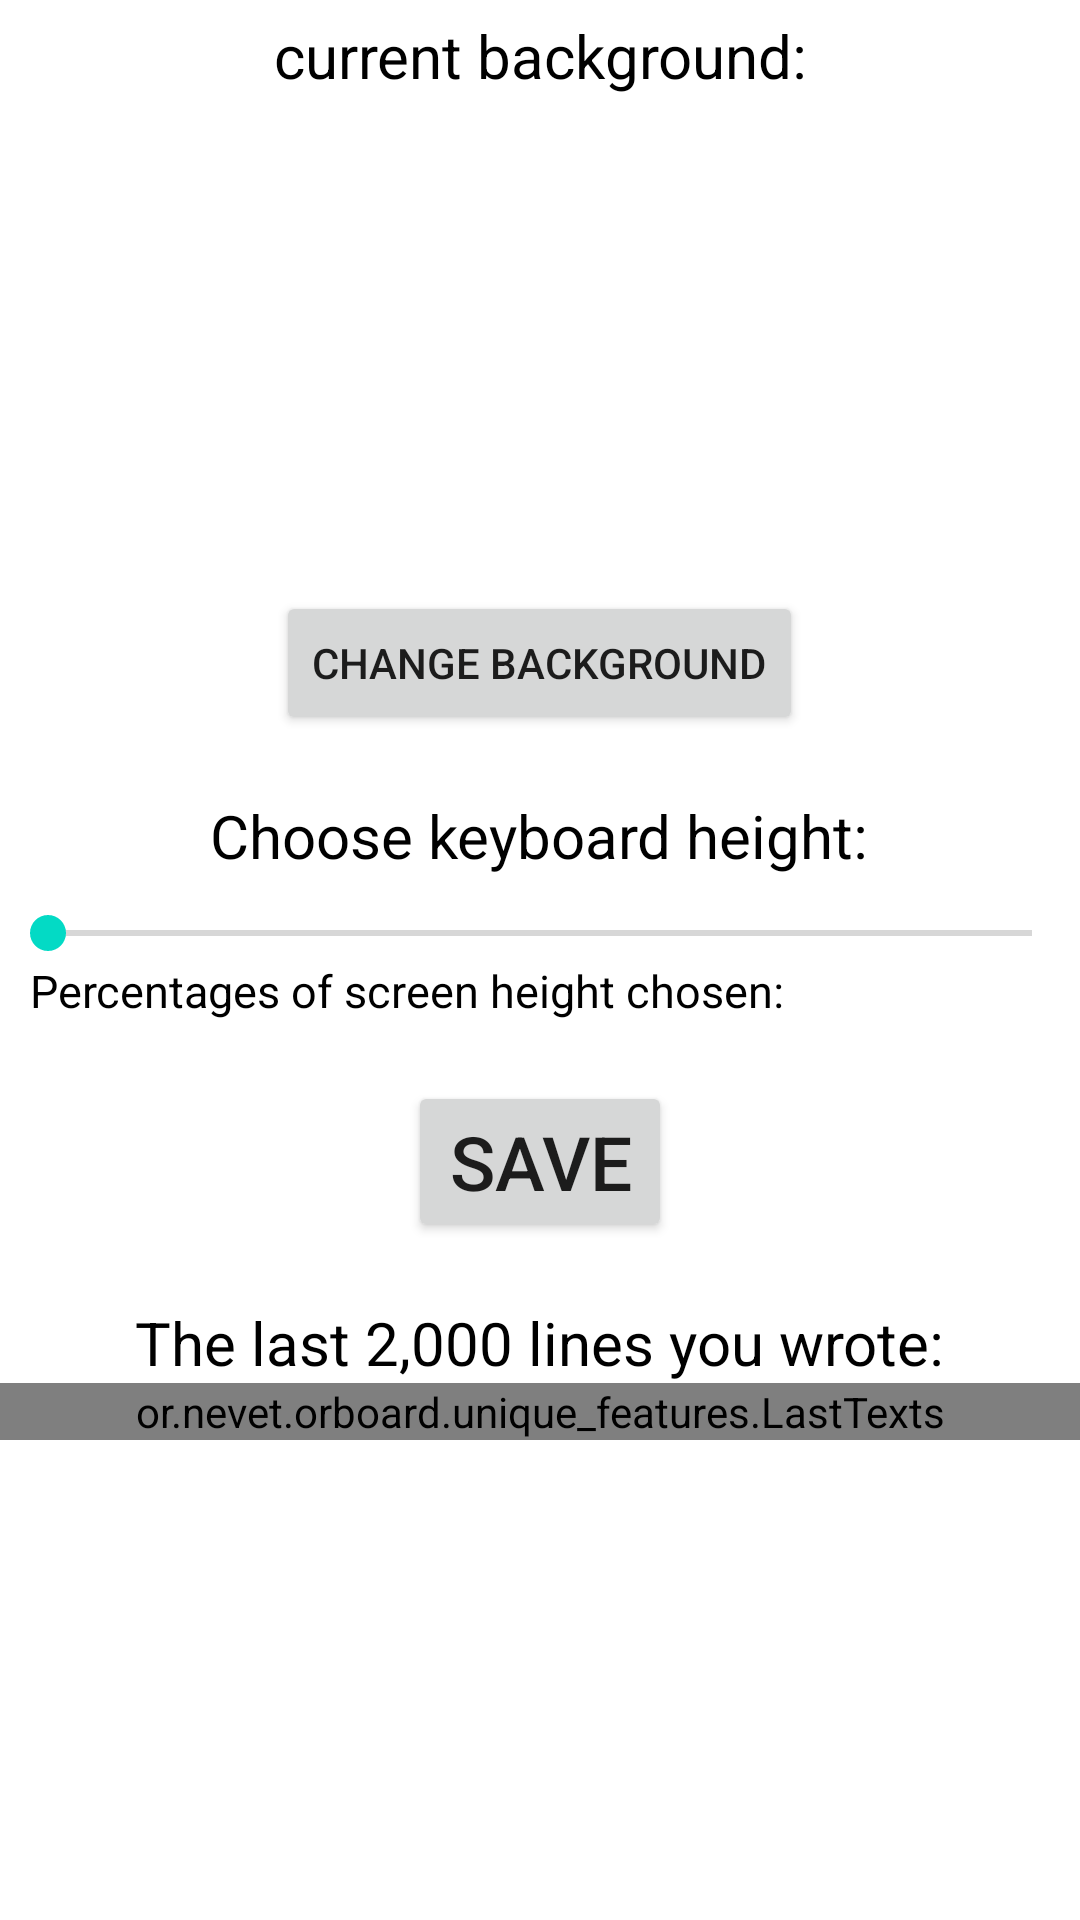

Produce the Android XML layout that renders to this screen, including the resource entries it uses.
<!-- AndroidManifest.xml: application theme Theme.OrBoard -->
<!-- res/layout/activity_main.xml -->
<?xml version="1.0" encoding="utf-8"?>
<androidx.constraintlayout.widget.ConstraintLayout xmlns:android="http://schemas.android.com/apk/res/android"
    xmlns:app="http://schemas.android.com/apk/res-auto"
    xmlns:tools="http://schemas.android.com/tools"
    android:layout_width="match_parent"
    android:layout_height="match_parent"
    tools:context=".activities.MainActivity"
    android:layoutDirection="ltr">

    <ScrollView
        app:layout_constraintTop_toTopOf="parent"
        app:layout_constraintLeft_toLeftOf="parent"
        android:orientation="vertical"
        android:layout_width="match_parent"
        android:layout_height="wrap_content">

        <LinearLayout
            android:orientation="vertical"
            android:layout_width="match_parent"
            android:layout_height="wrap_content">

            <androidx.appcompat.widget.AppCompatTextView
                android:id="@+id/background_title"
                android:layout_width="match_parent"
                android:layout_height="wrap_content"
                android:text="current background:"
                android:gravity="center"
                android:textColor="@color/black"
                android:textSize="20sp"
                android:padding="5dp" />

            <ImageView
                android:id="@+id/current_background"
                android:layout_width="match_parent"
                android:layout_height="150dp"
                android:scaleType="centerInside" />

            <androidx.appcompat.widget.AppCompatButton
                android:id="@+id/change_background"
                android:layout_width="wrap_content"
                android:layout_height="wrap_content"
                android:text="Change background"
                android:layout_gravity="center"
                android:layout_margin="10dp"/>

            <TextView
                android:id="@+id/textView"
                android:layout_width="wrap_content"
                android:layout_height="wrap_content"
                android:text="Choose keyboard height:"
                android:textColor="@color/black"
                android:textSize="20sp"
                android:layout_gravity="center"
                android:layout_margin="10dp"/>


            <SeekBar
                android:id="@+id/seekBar"
                android:layout_width="match_parent"
                android:layout_height="wrap_content" />

            <androidx.constraintlayout.widget.ConstraintLayout
                android:layout_width="match_parent"
                android:layout_height="wrap_content">

                <TextView
                    android:id="@+id/chosen_height_text"
                    android:layout_width="wrap_content"
                    android:layout_height="wrap_content"
                    android:text="Percentages of screen height chosen: "
                    android:textColor="@color/black"
                    android:textSize="15dp"
                    android:paddingLeft="10dp"
                    app:layout_constraintTop_toTopOf="parent"
                    app:layout_constraintLeft_toLeftOf="parent"
                    app:layout_constraintBottom_toBottomOf="parent" />

                <TextView
                    android:id="@+id/chosen_height"
                    android:layout_width="wrap_content"
                    android:layout_height="wrap_content"
                    android:textColor="@color/black"
                    android:textSize="15dp"
                    app:layout_constraintTop_toTopOf="parent"
                    app:layout_constraintLeft_toRightOf="@id/chosen_height_text"
                    app:layout_constraintBottom_toBottomOf="parent" />

            </androidx.constraintlayout.widget.ConstraintLayout>



            <androidx.appcompat.widget.AppCompatButton
                android:id="@+id/save"
                android:layout_width="wrap_content"
                android:layout_height="wrap_content"
                android:text="save"
                android:textSize="25sp"
                android:layout_gravity="center"
                android:layout_marginTop="20dp"/>


            <TextView
                android:layout_width="wrap_content"
                android:layout_height="wrap_content"
                android:text="The last 2,000 lines you wrote:"
                android:textColor="@color/black"
                android:textSize="20sp"
                android:layout_gravity="center"
                android:layout_marginTop="20dp"/>

            <or.nevet.orboard.unique_features.LastTexts
                android:id="@+id/last_texts"
                android:layout_width="match_parent"
                android:layout_height="wrap_content">

            </or.nevet.orboard.unique_features.LastTexts>



        </LinearLayout>

    </ScrollView>



</androidx.constraintlayout.widget.ConstraintLayout>
<!-- resources referenced by this layout -->
<resources>
  <style name="Theme.OrBoard" parent="Theme.MaterialComponents.Light.DarkActionBar">
          
          <item name="colorPrimary">@color/purple_500</item>
          <item name="colorPrimaryVariant">@color/purple_700</item>
          <item name="colorOnPrimary">@color/white</item>
          
          <item name="colorSecondary">@color/teal_200</item>
          <item name="colorSecondaryVariant">@color/teal_700</item>
          <item name="colorOnSecondary">@color/black</item>
          
          <item name="android:statusBarColor">?attr/colorPrimaryVariant</item>
          
      </style>
  <!-- not gathered from this repository: default colours our renderer supplied (Android Studio template values) -->
  <color name="purple_500">#FF6200EE</color>
  <color name="purple_700">#FF3700B3</color>
  <color name="teal_200">#FF03DAC5</color>
  <color name="teal_700">#FF018786</color>
  <color name="black">#FF000000</color>
  <color name="white">#FFFFFFFF</color>
</resources>
